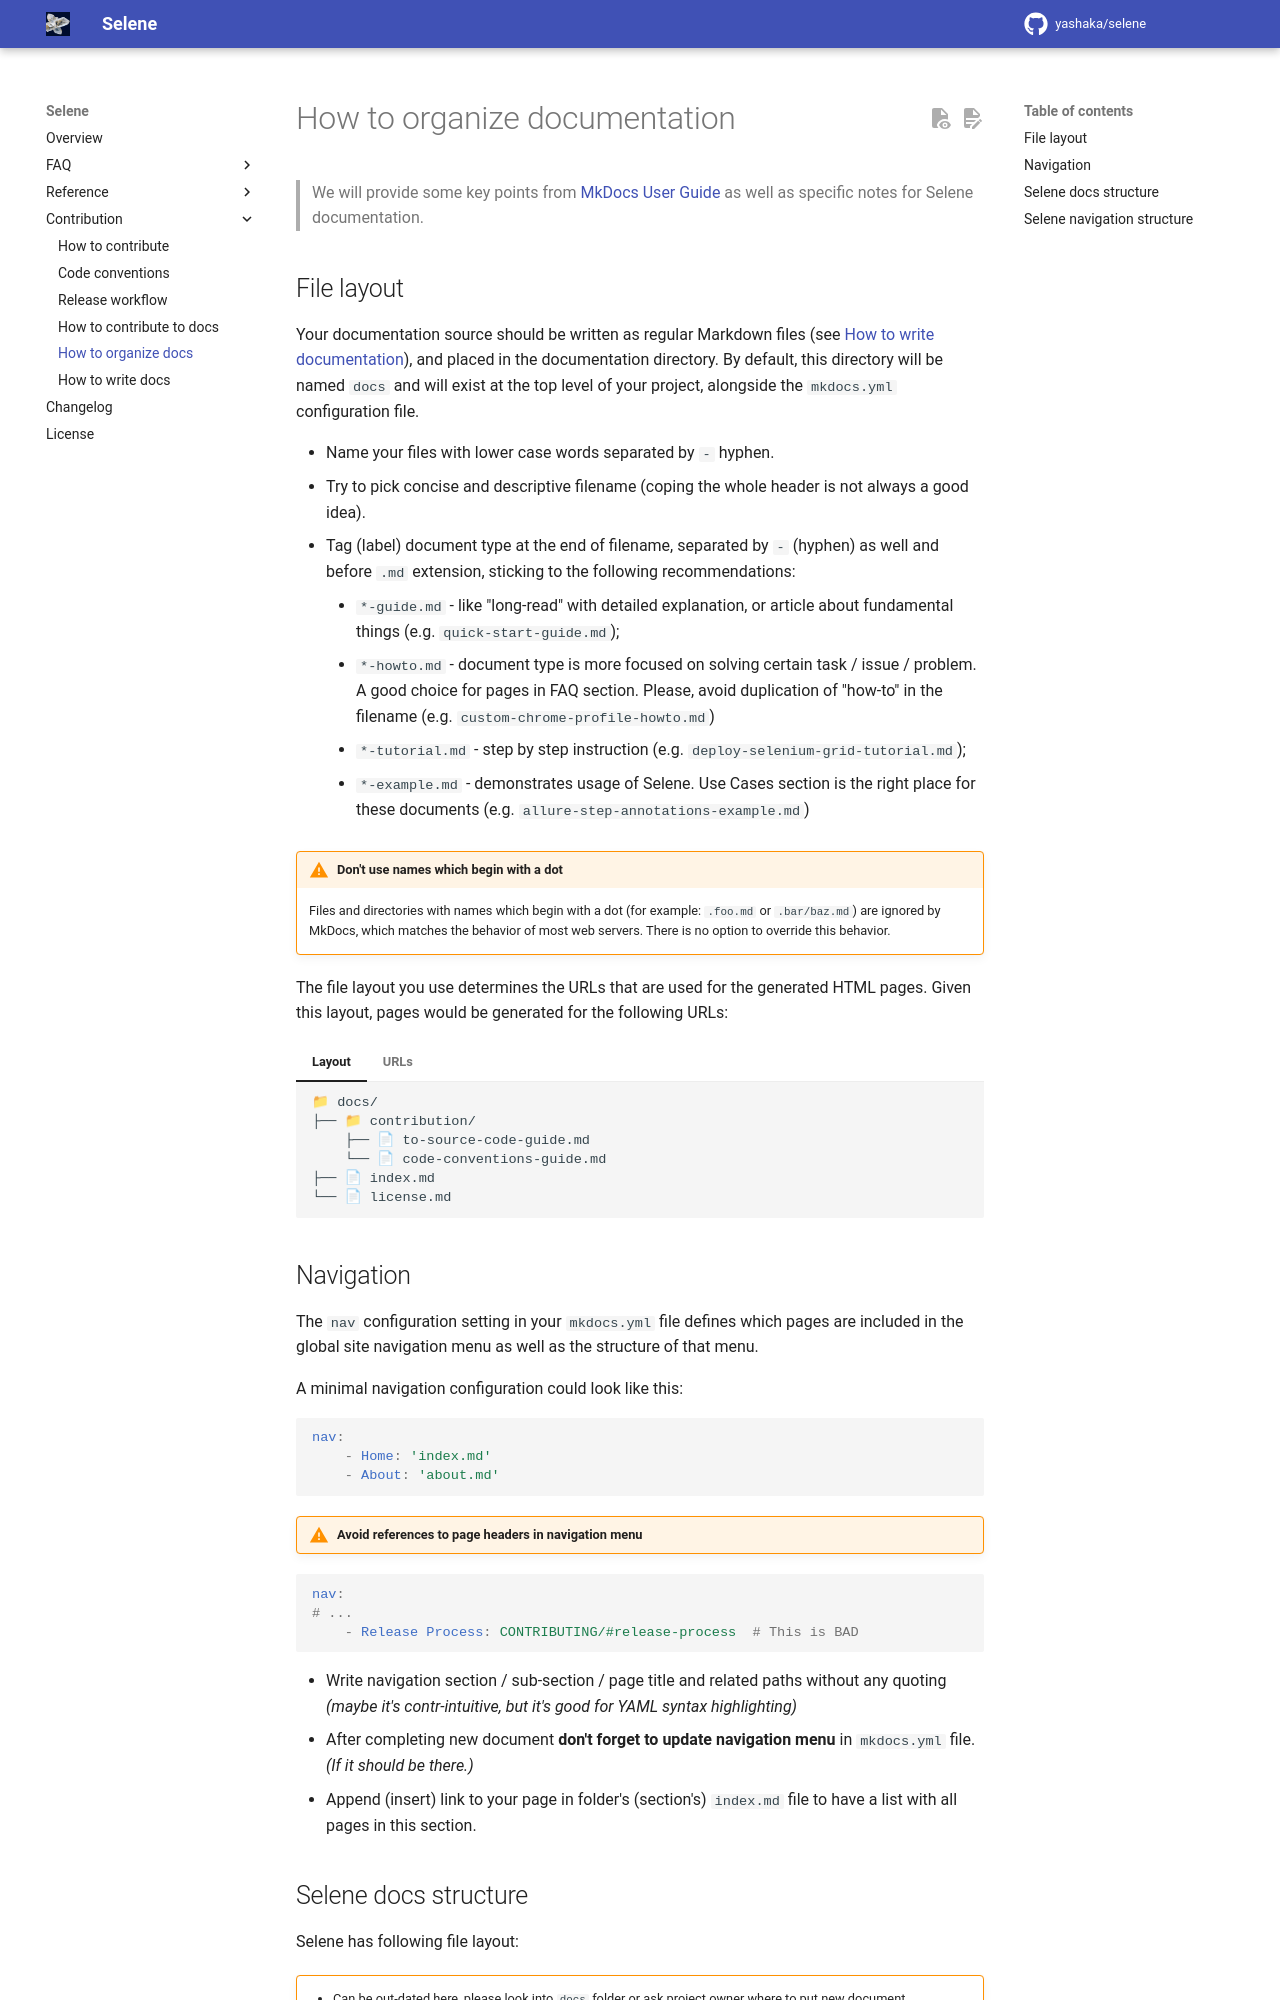

repository: yashaka/selene · page: 2.0.0rc10/contribution/how-to-organize-docs-guide/index.html · generator: mkdocs

# How to organize documentation

> We will provide some key points from [MkDocs User Guide][mkdocs-user-guide]
as well as specific notes for Selene documentation.

[mkdocs-user-guide]: https://www.mkdocs.org/user-guide/writing-your-docs/

## File layout

Your documentation source should be written as regular Markdown files
(see [How to write documentation][syntax-guide]),
and placed in the documentation directory.
By default, this directory will be named `docs`
and will exist at the top level of your project,
alongside the `mkdocs.yml` configuration file.

- Name your files with lower case words separated by `-` hyphen.
- Try to pick concise and descriptive filename
(coping the whole header is not always a good idea).
- Tag (label) document type at the end of filename,
separated by `-` (hyphen) as well and before `.md` extension,
sticking to the following recommendations:
    - `*-guide.md` - like "long-read" with detailed explanation,
    or article about fundamental things (e.g. `quick-start-guide.md`);
    - `*-howto.md` - document type is more focused on
    solving certain task / issue / problem.
    A good choice for pages in FAQ section.
    Please, avoid duplication of "how-to" in the filename
    (e.g. `custom-chrome-profile-howto.md`)
    - `*-tutorial.md` - step by step instruction
    (e.g. `deploy-selenium-grid-tutorial.md`);
    - `*-example.md` - demonstrates usage of Selene.
    Use Cases section is the right place for these documents
    (e.g. `allure-step-annotations-example.md`)

[syntax-guide]: how-to-write-docs-guide.md

<!-- markdownlint-disable MD046 -->
!!! warning "Don't use names which begin with a dot"

    Files and directories with names which begin with a dot
    (for example: `.foo.md` or `.bar/baz.md`) are ignored by MkDocs,
    which matches the behavior of most web servers.
    There is no option to override this behavior.
<!-- markdownlint-enable MD046 -->

The file layout you use determines the URLs
that are used for the generated HTML pages.
Given this layout, pages would be generated for the following URLs:

<!-- markdownlint-disable MD046 -->
=== "Layout"

    ```plain
    📁 docs/
    ├── 📁 contribution/
        ├── 📄 to-source-code-guide.md
        └── 📄 code-conventions-guide.md
    ├── 📄 index.md
    └── 📄 license.md
    ```

=== "URLs"

    /contribution/to-source-code-guide/  
    /contribution/code-conventions-guide/  
    /  
    /license/
<!-- markdownlint-enable MD046 -->
